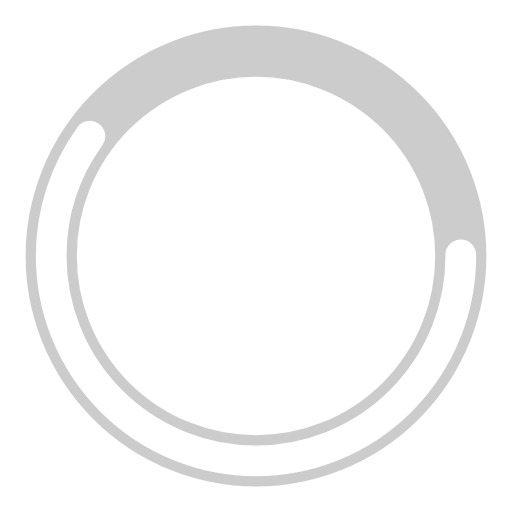
t = 0.00 s
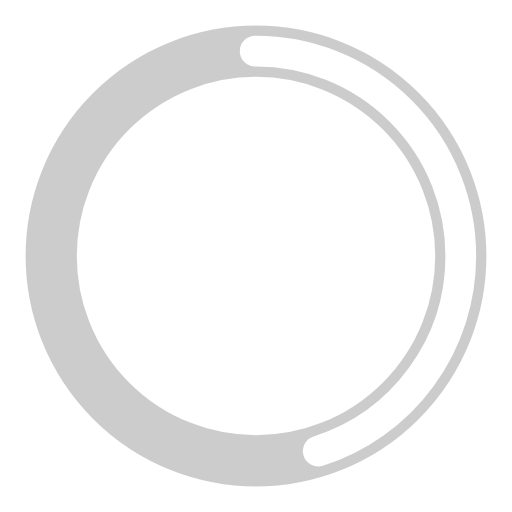
t = 0.25 s
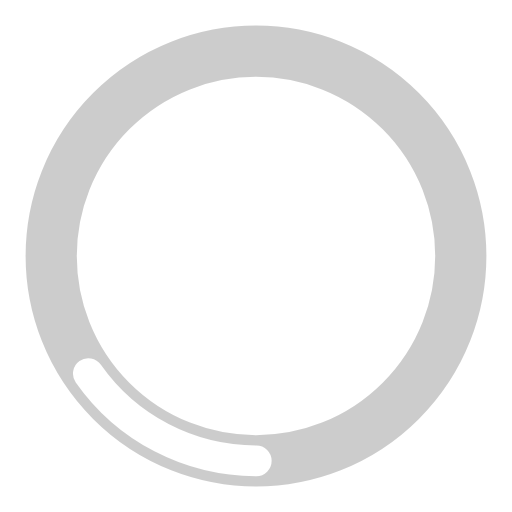
t = 0.75 s
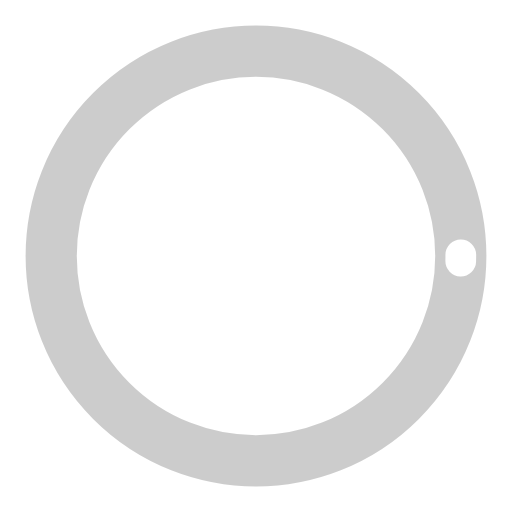
t = 1.00 s
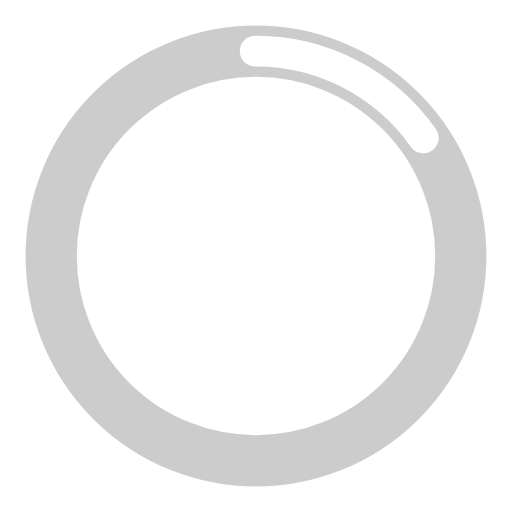
t = 1.25 s
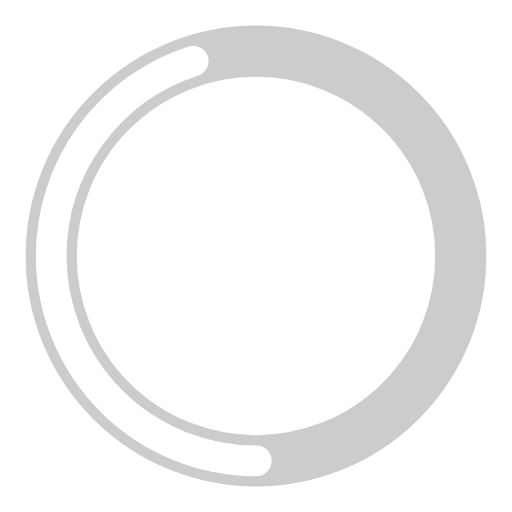
t = 1.75 s

The animated SVG that drew these frames (rendered in a browser with its animation timeline set to each time). Animation: 2 SMIL elements (animate=2); one cycle of 2.00 s, repeats indefinitely.

<?xml version="1.0" encoding="utf-8"?>
<svg width='22px' height='22px' xmlns="http://www.w3.org/2000/svg" viewBox="0 0 100 100" preserveAspectRatio="xMidYMid" class="uil-ring-alt">
	<rect x="0" y="0" width="100" height="100" fill="none" class="bk"></rect>
	<circle cx="50" cy="50" r="40" stroke="rgba(0,0,0,0.2)" fill="none" stroke-width="10" stroke-linecap="round"></circle>
	<circle cx="50" cy="50" r="40" stroke="#ffffff" fill="none" stroke-width="6" stroke-linecap="round">
		<animate attributeName="stroke-dashoffset" dur="2s" repeatCount="indefinite" from="0" to="502"></animate>
		<animate attributeName="stroke-dasharray" dur="2s" repeatCount="indefinite" values="150.6 100.4;1 250;150.6 100.4"></animate>
	</circle>
</svg>
